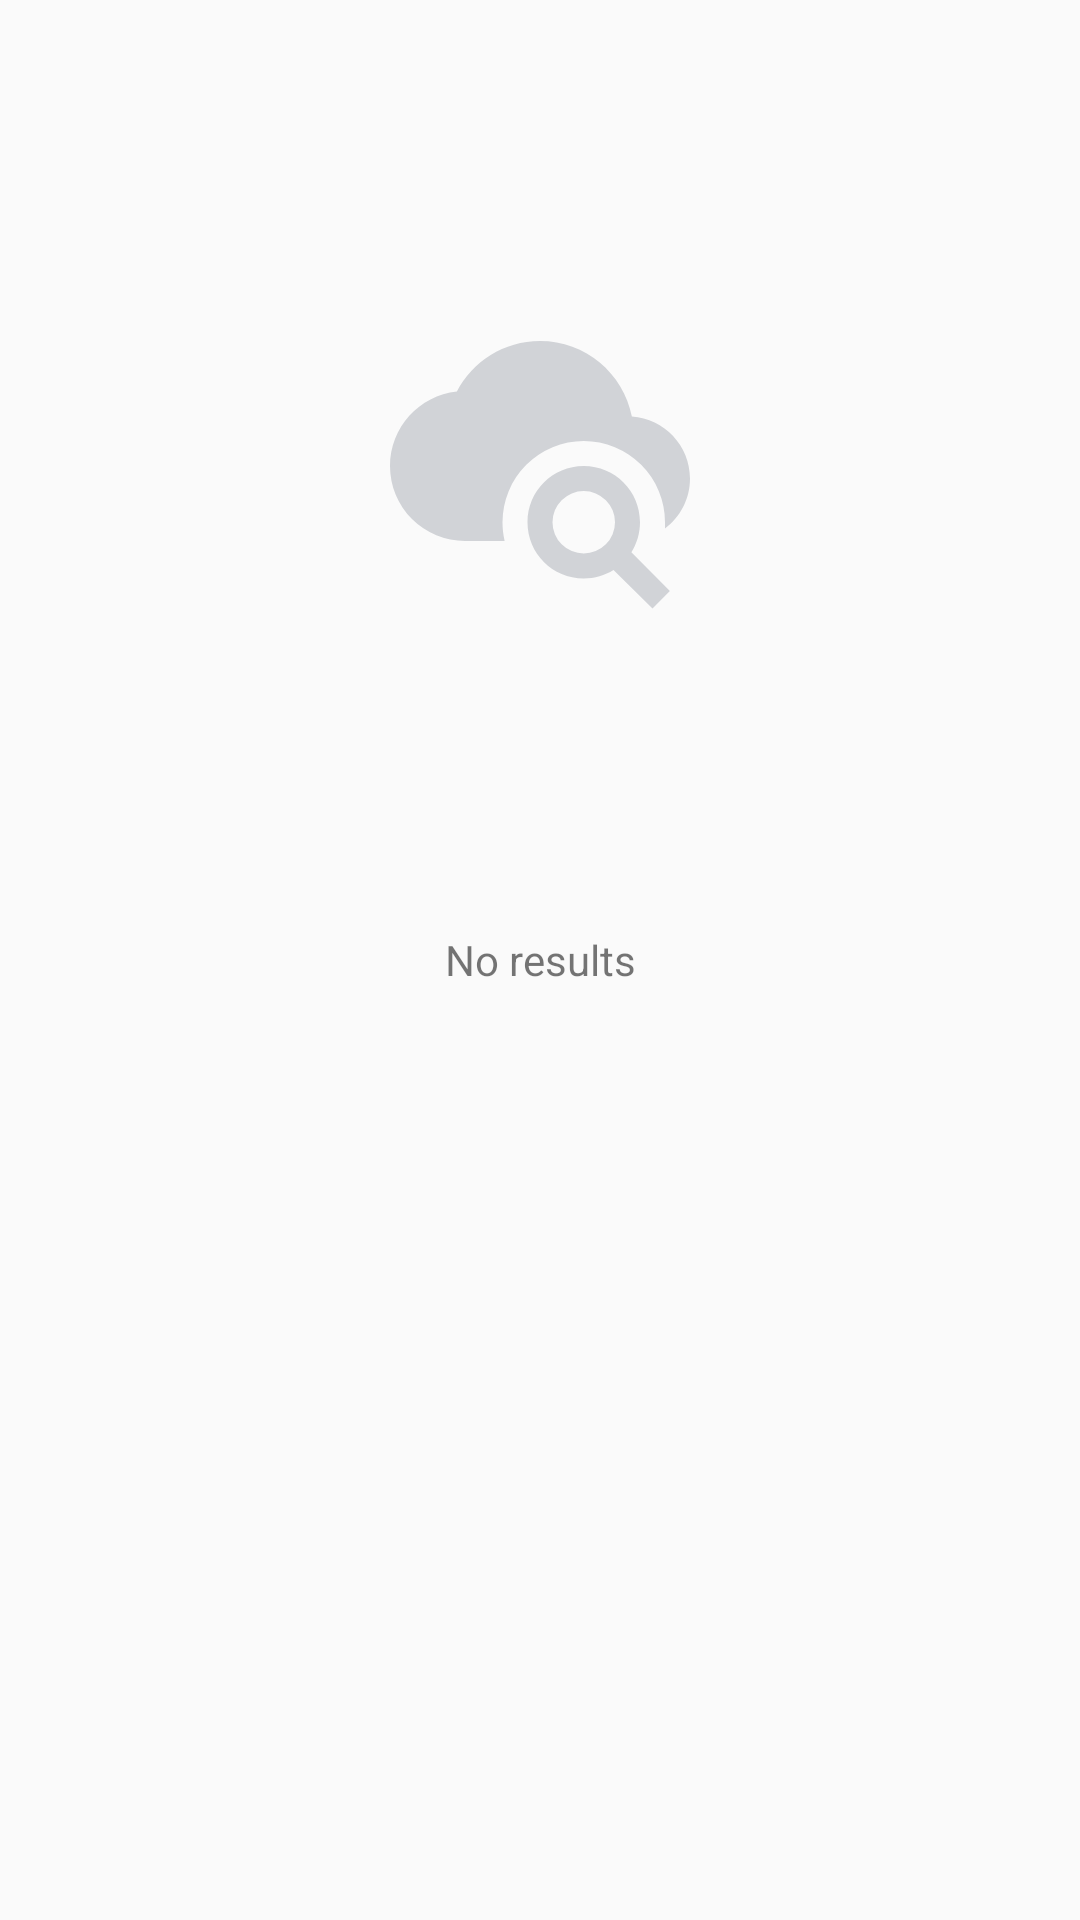

Android layout source for this screen:
<!-- AndroidManifest.xml: application theme AppTheme -->
<!-- res/layout/no_results_layout.xml -->
<?xml version="1.0" encoding="utf-8"?>
<LinearLayout xmlns:android="http://schemas.android.com/apk/res/android"
    xmlns:app="http://schemas.android.com/apk/res-auto"
    android:layout_width="match_parent"
    android:layout_height="match_parent"
    android:orientation="vertical">

    <ImageView
        android:layout_width="100dp"
        android:layout_height="0dp"
        android:layout_gravity="center"
        android:layout_weight="1"
        app:srcCompat="@drawable/ic_cloud_search" />

    <TextView
        android:layout_width="match_parent"
        android:layout_height="wrap_content"
        android:layout_weight="1"
        android:text="@string/no_results_snackbar_text"
        android:gravity="center_horizontal" />
</LinearLayout>
<!-- resources referenced by this layout -->
<resources>
  <!-- drawable ic_cloud_search (drawable) -->
  <vector android:height="100dp" android:viewportHeight="24"
      android:viewportWidth="24" android:width="100dp" xmlns:android="http://schemas.android.com/apk/res/android">
      <path android:fillColor="#FFD1D3D7" android:pathData="M15.5,12C18,12 20,14 20,16.5C20,17.38 19.75,18.21 19.31,18.9L22.39,22L21,23.39L17.88,20.32C17.19,20.75 16.37,21 15.5,21C13,21 11,19 11,16.5C11,14 13,12 15.5,12M15.5,14A2.5,2.5 0,0 0,13 16.5A2.5,2.5 0,0 0,15.5 19A2.5,2.5 0,0 0,18 16.5A2.5,2.5 0,0 0,15.5 14M19.35,8.03C21.95,8.22 24,10.36 24,13C24,14.64 23.21,16.1 22,17V16.5A6.5,6.5 0,0 0,15.5 10A6.5,6.5 0,0 0,9 16.5C9,17 9.06,17.5 9.17,18H6A6,6 0,0 1,0 12C0,8.9 2.34,6.36 5.35,6.03C6.6,3.64 9.11,2 12,2C15.64,2 18.67,4.59 19.35,8.03Z"/>
  </vector>
  <string name="no_results_snackbar_text">No results</string>
  <style name="AppTheme" parent="Theme.AppCompat.Light.DarkActionBar">
          <item name="colorPrimary">@color/colorPrimary</item>
          <item name="colorPrimaryDark">@color/colorPrimaryDark</item>
          <item name="colorAccent">@color/colorAccent</item>
      </style>
  <color name="colorPrimary">#3F51B5</color>
  <color name="colorPrimaryDark">#303F9F</color>
  <color name="colorAccent">#FF4081</color>
</resources>
